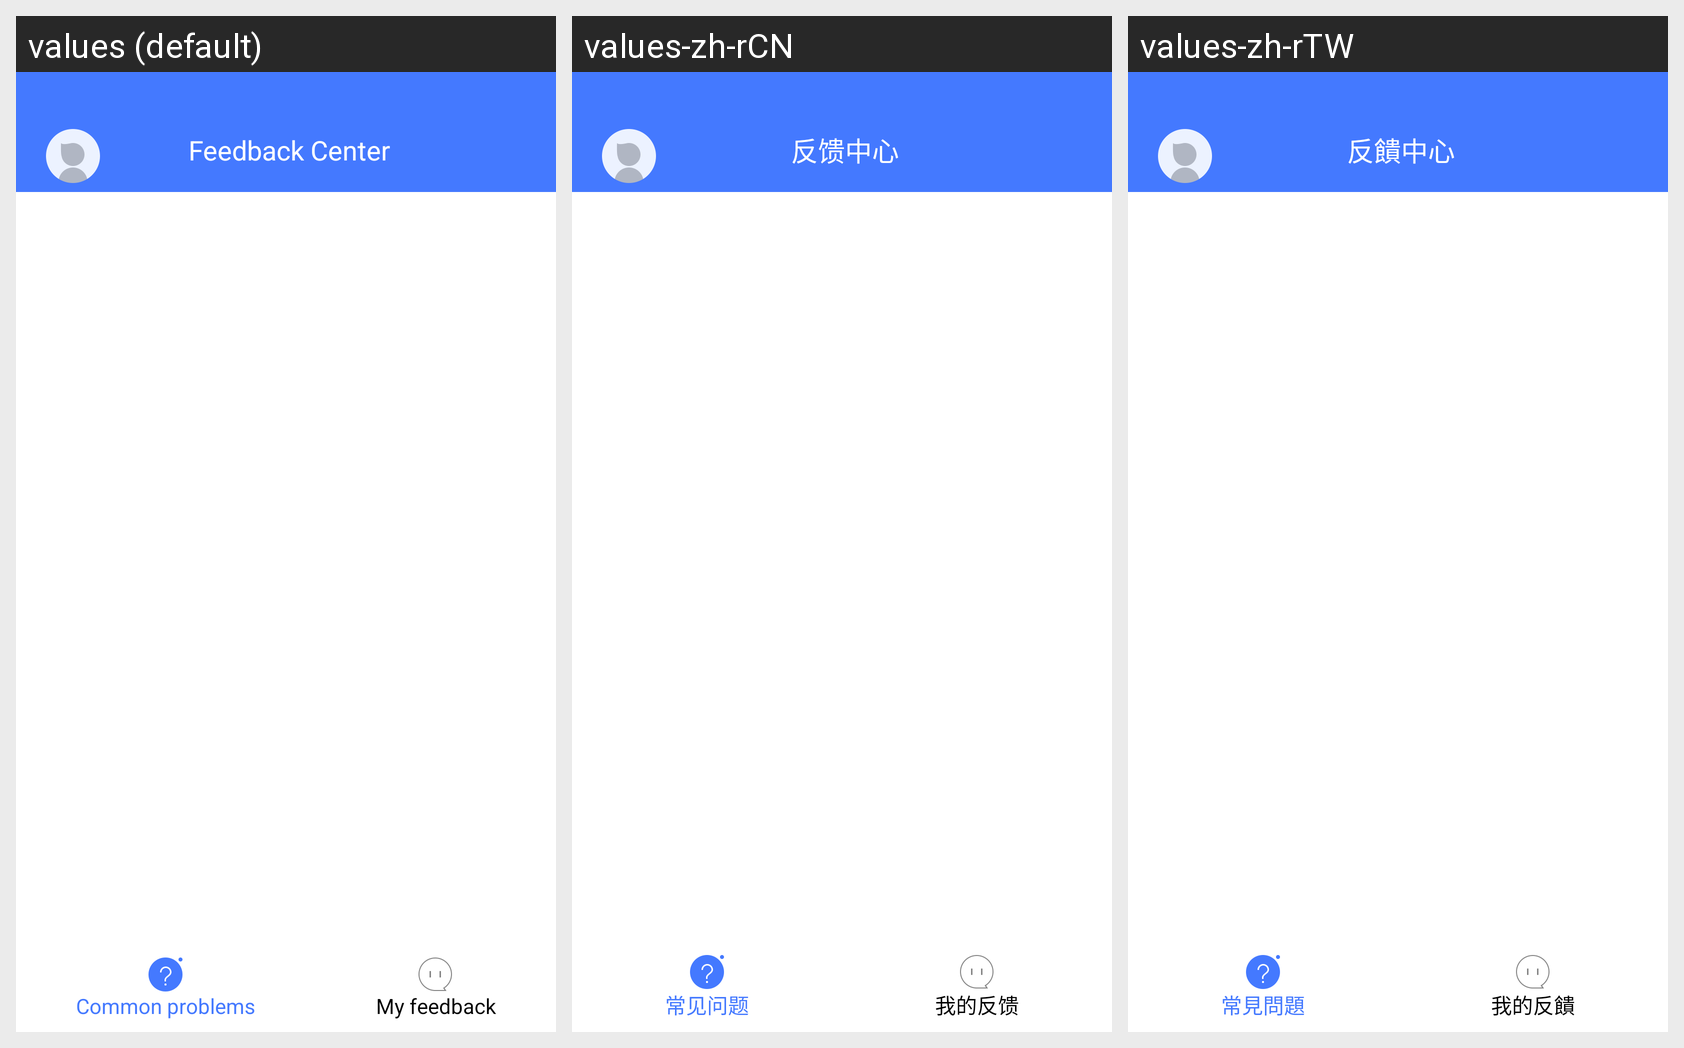

Strings drawn on this Android screen and how each of the app's shown locales translates them:
Android screen res/layout/activity_main.xml rendered under 3 locales, left to right: values (default), values-zh-rCN, values-zh-rTW. Device: Nexus 5 (rendered at 1080×1920; each locale shown at half size, 540×960, under a caption strip naming it); theme AccountTheme.
Strings drawn on this screen, with the default value and each locale's value (text and hints the layout hard-codes, and strings that could not be matched under every locale, appear in the picture but are not listed):

text_feedback_center_title
  values: Feedback Center
  values-zh-rCN: 反馈中心
  values-zh-rTW: 反饋中心

page_normal_problem
  values: Common problems
  values-zh-rCN: 常见问题
  values-zh-rTW: 常見問題

page_my_feedback
  values: My feedback
  values-zh-rCN: 我的反馈
  values-zh-rTW: 我的反饋
